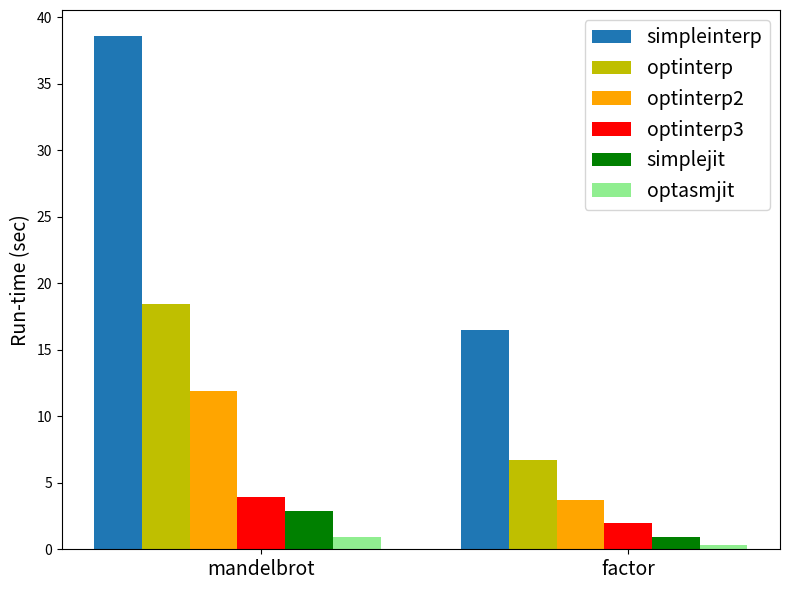

Write Python code to recreate this figure.
# Helper script for making run-time plots.
#
# Eli Bendersky [http://eli.thegreenplace.net]
# This code is in the public domain.
import numpy as np
import matplotlib.pyplot as plt
import seaborn

simple_runtime = (38.6, 16.5)
opt_runtime = (18.4, 6.7)
opt2_runtime = (11.9, 3.7)
opt3_runtime = (3.9, 1.97)
sjit_runtime = (2.89, 0.94)
optjit_runtime = (0.93, 0.3)

N = len(opt3_runtime)

ind = np.arange(N)  # the x locations for the groups
width = 0.13        # the width of the bars

fig, ax = plt.subplots()
rects1 = ax.bar(ind, simple_runtime, width)
rects2 = ax.bar(ind + width, opt_runtime, width, color='y')
rects3 = ax.bar(ind + 2 * width, opt2_runtime, width, color='orange')
rects4 = ax.bar(ind + 3 * width, opt3_runtime, width, color='r')
rects5 = ax.bar(ind + 4 * width, sjit_runtime, width, color='g')
rects6 = ax.bar(ind + 5 * width, optjit_runtime, width, color='lightgreen')

# add some text for labels, title and axes ticks
ax.set_ylabel('Run-time (sec)', fontsize=14)
ax.set_xticks(ind + 3 * width)
ax.set_xticklabels(('mandelbrot', 'factor'), fontsize=14)

ax.legend((rects1[0],
           rects2[0],
           rects3[0],
           rects4[0],
           rects5[0],
           rects6[0],
           ),
           (
            'simpleinterp',
            'optinterp',
            'optinterp2',
            'optinterp3',
            'simplejit',
            'optasmjit',
            ), fontsize=14)

fig = plt.gcf()
fig.set_tight_layout(True)
fig.set_size_inches((8, 6))

plt.savefig('plot-runtime.png', dpi=80)

plt.show()
